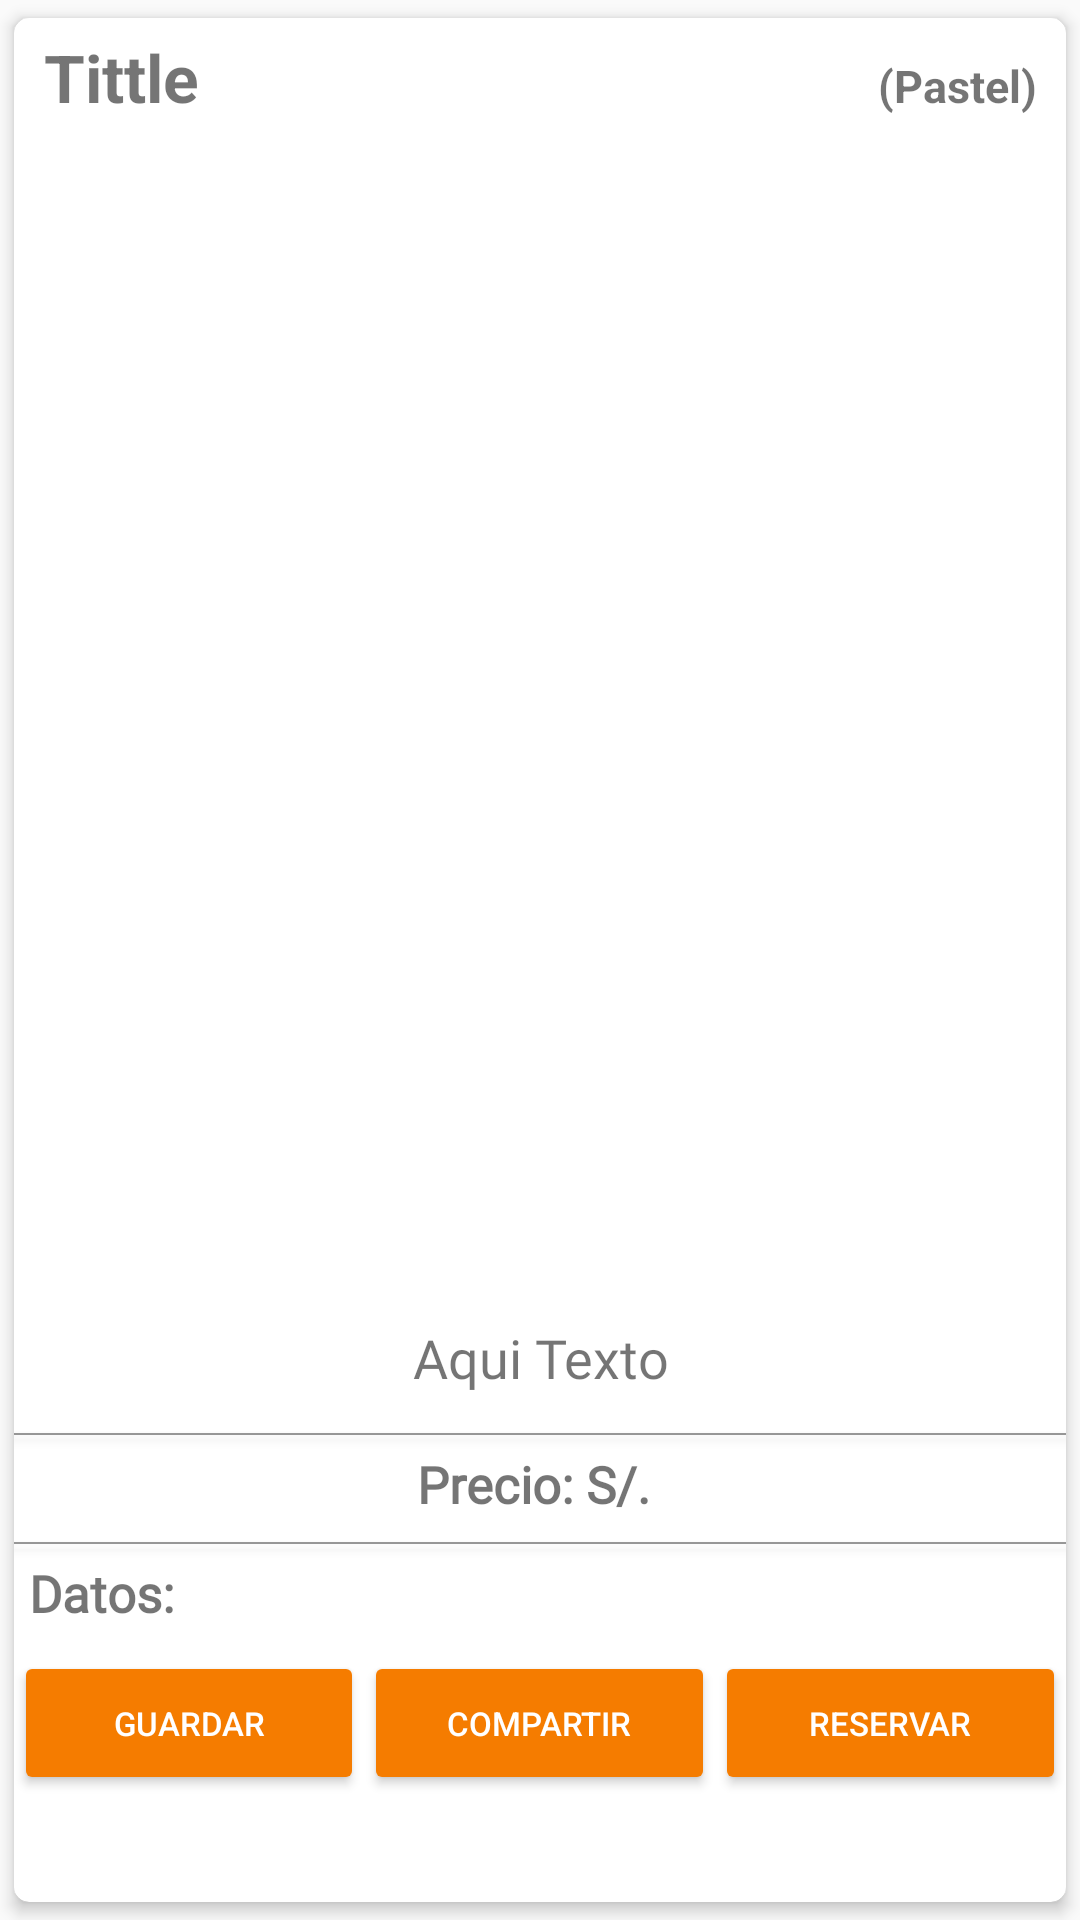

Android layout source for this screen:
<!-- AndroidManifest.xml: application theme AppTheme -->
<!-- res/layout/activity_pasteleria_posterior.xml -->
<?xml version="1.0" encoding="utf-8"?>
<androidx.cardview.widget.CardView
    xmlns:android="http://schemas.android.com/apk/res/android"
    android:layout_width="match_parent"
    android:layout_height="wrap_content"
    android:layout_marginTop="7dp"
    app:cardBackgroundColor="#fff"
    app:cardCornerRadius="5dp"
    app:cardElevation="3dp"
    app:cardUseCompatPadding="true"
    xmlns:app="http://schemas.android.com/apk/res-auto">

    <ScrollView
        android:layout_width="match_parent"
        android:layout_height="match_parent">

        <LinearLayout
            android:layout_width="match_parent"
            android:layout_height="match_parent"
            android:orientation="vertical">

            <LinearLayout
                android:layout_width="match_parent"
                android:layout_height="wrap_content"
                android:layout_marginStart="10dp"
                android:layout_marginEnd="10dp"
                android:orientation="horizontal">

                <TextView
                    android:id="@+id/titleTv"
                    android:layout_width="wrap_content"
                    android:layout_height="wrap_content"
                    android:text="Tittle"
                    android:layout_marginTop="5dp"
                    android:textStyle="bold"
                    android:textSize="22sp"/>

                <TextView
                android:layout_width="match_parent"
                android:layout_height="wrap_content"
                android:text="(Pastel)"
                android:layout_marginTop="5dp"
                android:gravity="end"
                android:textStyle="bold"
                android:textSize="15sp"/>

            </LinearLayout>


            <ImageView
                android:id="@+id/imageView"
                android:layout_width="match_parent"
                android:layout_height="390dp"
                android:layout_marginTop="5dp"
                android:adjustViewBounds="true"
                android:background="@color/common_google_signin_btn_text_dark_pressed"

                android:scaleType="centerCrop" />

            <TextView
                android:id="@+id/descriptionTv"
                android:text="Aqui Texto"
                android:textSize="18sp"
                android:layout_margin="5dp"
                android:gravity="center"
                android:fontFamily="@font/muli"
                android:layout_marginTop="5dp"
                android:layout_width="match_parent"
                android:layout_height="wrap_content" />

            <View
                style="@style/Widget.AppCompat.Button.Colored"
                android:layout_width="wrap_content"
                android:layout_marginTop="8dp"
                android:layout_height="0.8dp"
                android:background="#66000000" />

            <LinearLayout
                android:gravity="center"
                android:layout_width="match_parent"
                android:layout_marginTop="5dp"
                android:layout_height="wrap_content"
                android:orientation="horizontal">

                <TextView
                    android:layout_width="wrap_content"
                    android:layout_height="wrap_content"
                    android:textStyle="bold"
                    android:text="Precio: S/. "
                    android:fontFamily="@font/muli"
                    android:textSize="17sp"
                    />

                <TextView
                    android:id="@+id/priceTv"
                    android:layout_width="wrap_content"
                    android:layout_height="wrap_content"
                    android:fontFamily="@font/muli"
                    android:textColor="#000"
                    android:textSize="17sp"
                    />
            </LinearLayout>

            <View
                style="@style/Widget.AppCompat.Button.Colored"
                android:layout_width="wrap_content"
                android:layout_height="0.8dp"
                android:textStyle="bold"
                android:layout_marginTop="8dp"
                android:background="#66000000" />

            <LinearLayout
                android:layout_width="match_parent"
                android:layout_height="wrap_content"
                android:layout_margin="5dp"
                android:orientation="horizontal">

                <TextView
                    android:layout_width="wrap_content"
                    android:layout_height="wrap_content"
                    android:textStyle="bold"
                    android:text="Datos: "
                    android:fontFamily="@font/muli"
                    android:textSize="17sp"
                    />
                <TextView
                    android:id="@+id/fragmentTv"
                    android:layout_width="match_parent"
                    android:layout_height="wrap_content"
                    android:fontFamily="@font/muli"
                    android:textSize="17sp"
                    />
            </LinearLayout>

            <LinearLayout
                android:layout_width="match_parent"
                android:layout_height="wrap_content"
                android:layout_marginTop="3dp"
                android:orientation="horizontal">

                <Button
                    android:layout_width="wrap_content"
                    android:layout_height="wrap_content"
                    android:id="@+id/saveBtn"
                    android:layout_weight="1"
                    style="@style/Widget.AppCompat.Button.Colored"
                    android:text="Guardar"
                    android:textSize="11sp"/>

                <Button
                    android:layout_width="wrap_content"
                    android:layout_height="wrap_content"
                    android:id="@+id/shareBtn"
                    android:layout_weight="1"
                    style="@style/Widget.AppCompat.Button.Colored"
                    android:text="Compartir"
                    android:textSize="11sp"/>

                <Button
                    android:layout_width="wrap_content"
                    android:layout_height="wrap_content"
                    android:id="@+id/reservarBtn"
                    android:textSize="11sp"
                    android:layout_weight="1"
                    style="@style/Widget.AppCompat.Button.Colored"
                    android:text="Reservar" />

            </LinearLayout>


        </LinearLayout>

    </ScrollView>

</androidx.cardview.widget.CardView>
<!-- resources referenced by this layout -->
<resources>
  <style name="AppTheme" parent="Theme.AppCompat.Light.NoActionBar">
          
          <item name="colorPrimary">@color/orange_primary_dark</item>
          <item name="colorPrimaryDark">@color/orange_primary_dark</item>
          <item name="colorAccent">@color/orange_primary_dark</item>
      </style>
  <color name="orange_primary_dark">#F57C00</color>
</resources>
